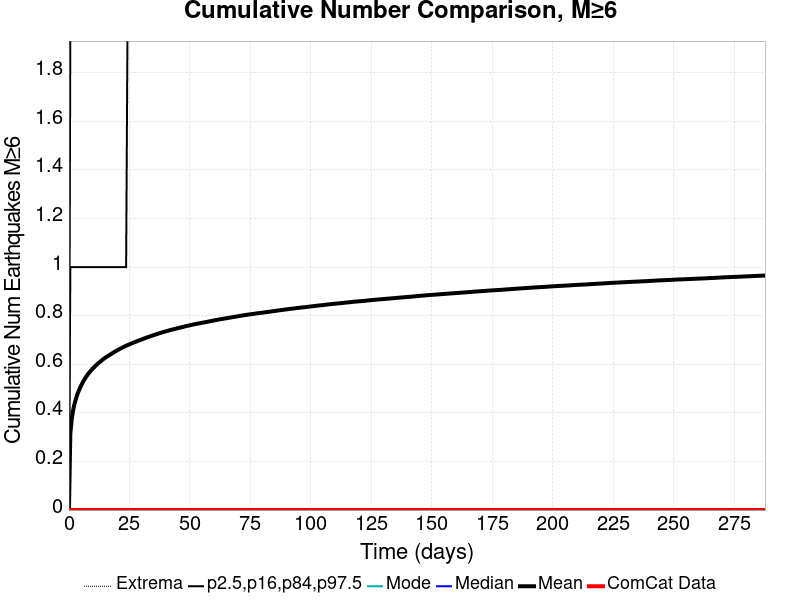

Values plotted in this chart, from the file beside it:
Time (days), ComCat Data, Simulation Mean, Simulation Median, Simulation Mode, Simulation Minimum, Simulation Maximum, 2.5 %-ile, 16 %-ile, 84 %-ile, 97.5 %-ile
0.0, 0.0, 0.0, 0.0, 0.0, 0.0, 0.0, 0.0, 0.0, 0.0, 0.0
0.5764, 0.0, 0.3151, 0.0, 0.0, 0.0, 8.0, 0.0, 0.0, 1.0, 2.0
1.153, 0.0, 0.3747, 0.0, 0.0, 0.0, 8.0, 0.0, 0.0, 1.0, 2.0
1.729, 0.0, 0.4107, 0.0, 0.0, 0.0, 9.0, 0.0, 0.0, 1.0, 3.0
2.306, 0.0, 0.4372, 0.0, 0.0, 0.0, 9.0, 0.0, 0.0, 1.0, 3.0
2.882, 0.0, 0.4578, 0.0, 0.0, 0.0, 9.0, 0.0, 0.0, 1.0, 3.0
3.459, 0.0, 0.4754, 0.0, 0.0, 0.0, 9.0, 0.0, 0.0, 1.0, 3.0
4.035, 0.0, 0.4903, 0.0, 0.0, 0.0, 9.0, 0.0, 0.0, 1.0, 3.0
4.611, 0.0, 0.5036, 0.0, 0.0, 0.0, 10.0, 0.0, 0.0, 1.0, 3.0
5.188, 0.0, 0.5155, 0.0, 0.0, 0.0, 10.0, 0.0, 0.0, 1.0, 3.0
5.764, 0.0, 0.5263, 0.0, 0.0, 0.0, 10.0, 0.0, 0.0, 1.0, 3.0
6.341, 0.0, 0.536, 0.0, 0.0, 0.0, 10.0, 0.0, 0.0, 1.0, 3.0
6.917, 0.0, 0.5454, 0.0, 0.0, 0.0, 10.0, 0.0, 0.0, 1.0, 3.0
7.493, 0.0, 0.5541, 0.0, 0.0, 0.0, 11.0, 0.0, 0.0, 1.0, 3.0
8.07, 0.0, 0.5623, 0.0, 0.0, 0.0, 11.0, 0.0, 0.0, 1.0, 3.0
8.646, 0.0, 0.569, 0.0, 0.0, 0.0, 11.0, 0.0, 0.0, 1.0, 3.0
9.223, 0.0, 0.5755, 0.0, 0.0, 0.0, 11.0, 0.0, 0.0, 1.0, 3.0
9.799, 0.0, 0.582, 0.0, 0.0, 0.0, 11.0, 0.0, 0.0, 1.0, 3.0
10.38, 0.0, 0.5878, 0.0, 0.0, 0.0, 11.0, 0.0, 0.0, 1.0, 3.0
10.95, 0.0, 0.5934, 0.0, 0.0, 0.0, 11.0, 0.0, 0.0, 1.0, 3.0
11.53, 0.0, 0.5993, 0.0, 0.0, 0.0, 11.0, 0.0, 0.0, 1.0, 4.0
12.1, 0.0, 0.6041, 0.0, 0.0, 0.0, 11.0, 0.0, 0.0, 1.0, 4.0
12.68, 0.0, 0.609, 0.0, 0.0, 0.0, 11.0, 0.0, 0.0, 1.0, 4.0
13.26, 0.0, 0.6134, 0.0, 0.0, 0.0, 11.0, 0.0, 0.0, 1.0, 4.0
13.83, 0.0, 0.6184, 0.0, 0.0, 0.0, 11.0, 0.0, 0.0, 1.0, 4.0
14.41, 0.0, 0.6227, 0.0, 0.0, 0.0, 11.0, 0.0, 0.0, 1.0, 4.0
14.99, 0.0, 0.6268, 0.0, 0.0, 0.0, 11.0, 0.0, 0.0, 1.0, 4.0
15.56, 0.0, 0.6307, 0.0, 0.0, 0.0, 12.0, 0.0, 0.0, 1.0, 4.0
16.14, 0.0, 0.6345, 0.0, 0.0, 0.0, 12.0, 0.0, 0.0, 1.0, 4.0
16.72, 0.0, 0.6381, 0.0, 0.0, 0.0, 12.0, 0.0, 0.0, 1.0, 4.0
17.29, 0.0, 0.6415, 0.0, 0.0, 0.0, 12.0, 0.0, 0.0, 1.0, 4.0
17.87, 0.0, 0.645, 0.0, 0.0, 0.0, 13.0, 0.0, 0.0, 1.0, 4.0
18.45, 0.0, 0.6485, 0.0, 0.0, 0.0, 13.0, 0.0, 0.0, 1.0, 4.0
19.02, 0.0, 0.6519, 0.0, 0.0, 0.0, 13.0, 0.0, 0.0, 1.0, 4.0
19.6, 0.0, 0.6555, 0.0, 0.0, 0.0, 13.0, 0.0, 0.0, 1.0, 4.0
20.17, 0.0, 0.6587, 0.0, 0.0, 0.0, 13.0, 0.0, 0.0, 1.0, 4.0
20.75, 0.0, 0.6618, 0.0, 0.0, 0.0, 13.0, 0.0, 0.0, 1.0, 4.0
21.33, 0.0, 0.6648, 0.0, 0.0, 0.0, 14.0, 0.0, 0.0, 1.0, 4.0
21.9, 0.0, 0.6678, 0.0, 0.0, 0.0, 14.0, 0.0, 0.0, 1.0, 4.0
22.48, 0.0, 0.6707, 0.0, 0.0, 0.0, 14.0, 0.0, 0.0, 1.0, 4.0
23.06, 0.0, 0.6736, 0.0, 0.0, 0.0, 14.0, 0.0, 0.0, 1.0, 4.0
23.63, 0.0, 0.6762, 0.0, 0.0, 0.0, 14.0, 0.0, 0.0, 1.0, 4.0
24.21, 0.0, 0.6789, 0.0, 0.0, 0.0, 14.0, 0.0, 0.0, 2.0, 4.0
24.79, 0.0, 0.6811, 0.0, 0.0, 0.0, 14.0, 0.0, 0.0, 2.0, 4.0
25.36, 0.0, 0.6835, 0.0, 0.0, 0.0, 14.0, 0.0, 0.0, 2.0, 4.0
25.94, 0.0, 0.6859, 0.0, 0.0, 0.0, 14.0, 0.0, 0.0, 2.0, 4.0
26.52, 0.0, 0.6882, 0.0, 0.0, 0.0, 14.0, 0.0, 0.0, 2.0, 4.0
27.09, 0.0, 0.6907, 0.0, 0.0, 0.0, 14.0, 0.0, 0.0, 2.0, 4.0
27.67, 0.0, 0.693, 0.0, 0.0, 0.0, 14.0, 0.0, 0.0, 2.0, 4.0
28.24, 0.0, 0.6954, 0.0, 0.0, 0.0, 14.0, 0.0, 0.0, 2.0, 4.0
28.82, 0.0, 0.6978, 0.0, 0.0, 0.0, 14.0, 0.0, 0.0, 2.0, 4.0
29.4, 0.0, 0.6998, 0.0, 0.0, 0.0, 14.0, 0.0, 0.0, 2.0, 4.0
29.97, 0.0, 0.7018, 0.0, 0.0, 0.0, 14.0, 0.0, 0.0, 2.0, 4.0
30.55, 0.0, 0.7041, 0.0, 0.0, 0.0, 14.0, 0.0, 0.0, 2.0, 4.0
31.13, 0.0, 0.7064, 0.0, 0.0, 0.0, 14.0, 0.0, 0.0, 2.0, 4.0
31.7, 0.0, 0.7083, 0.0, 0.0, 0.0, 14.0, 0.0, 0.0, 2.0, 4.0
32.28, 0.0, 0.7105, 0.0, 0.0, 0.0, 14.0, 0.0, 0.0, 2.0, 4.0
32.86, 0.0, 0.7127, 0.0, 0.0, 0.0, 14.0, 0.0, 0.0, 2.0, 4.0
33.43, 0.0, 0.7144, 0.0, 0.0, 0.0, 14.0, 0.0, 0.0, 2.0, 4.0
34.01, 0.0, 0.7166, 0.0, 0.0, 0.0, 14.0, 0.0, 0.0, 2.0, 4.0
... 440 more rows
